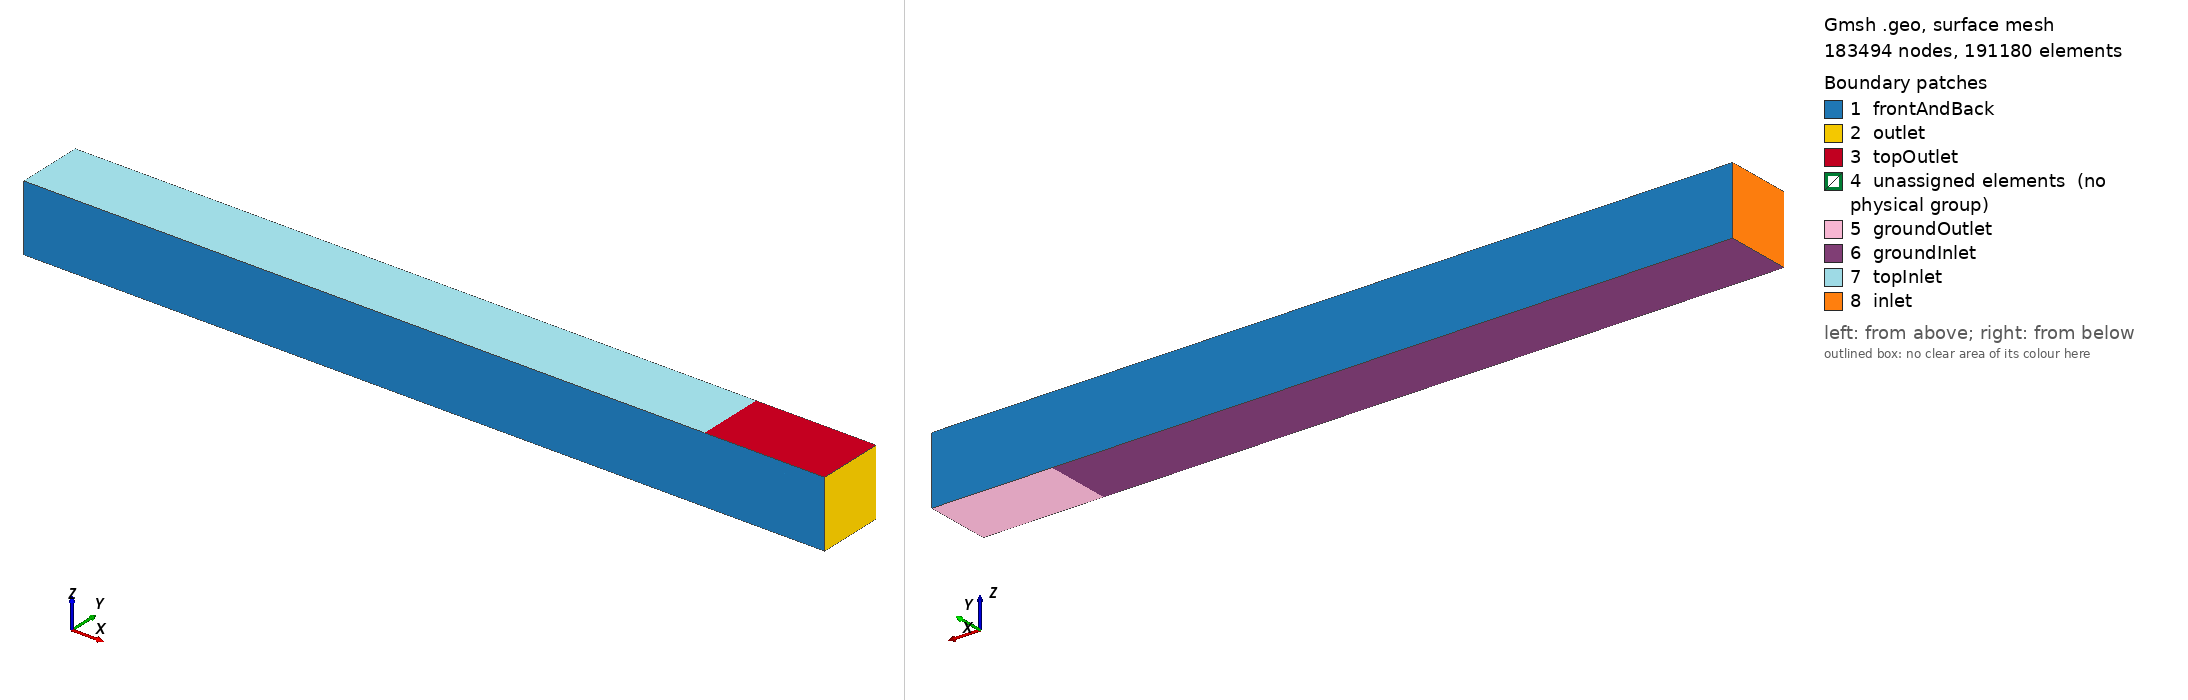

Gmsh geometry script, surface-meshed: 183494 nodes, 191180 surface elements. Boundary patches (legend numbers): 1 frontAndBack, 2 outlet, 3 topOutlet, 4 unassigned elements (no physical group), 5 groundOutlet, 6 groundInlet, 7 topInlet, 8 inlet. Left view from above one corner, right view from below the opposite corner. Legend entries are the model's physical surfaces; 'unassigned elements' are surfaces in no physical group. The drawing asked Gmsh for element sizes between 1% and 20% of the model's largest extent; the script's own settings can give other sizes.

=== mixed.geo (drawn) ===

l1 = 10.0;
dl = 0.2;
l2 = 1.8;
h = 1.0;
hbl = 0.15;


Point(1)  = {       0, -0.5,     0, 1.0};
Point(2)  = {l1      , -0.5,     0, 1.0};
Point(3)  = {l1+dl   , -0.5,     0, 1.0};
Point(4)  = {l1+dl+l2, -0.5,     0, 1.0};
Point(5)  = {       0, -0.5,     h, 1.0};
Point(6)  = {l1      , -0.5,     h, 1.0};
Point(7)  = {l1+dl   , -0.5,     h, 1.0};
Point(8)  = {l1+dl+l2, -0.5,     h, 1.0};
Point(9)  = {l1+dl   , -0.5,   hbl, 1.0};
Point(10) = {l1+dl   , -0.5, h-hbl, 1.0};
Point(11) = {l1+dl+l2, -0.5,   hbl, 1.0};
Point(12) = {l1+dl+l2, -0.5, h-hbl, 1.0};
//+
Line(1) = {2, 1};
Line(2) = {6, 5};
Line(3) = {7, 8};
Line(4) = {10, 12};
Line(5) = {9, 11};
Line(6) = {3, 4};
Line(7) = {7, 6};
Line(8) = {3, 2};
Line(9) = {1, 5};
Line(10) = {2, 6};
Line(11) = {3, 9};
Line(12) = {7, 10};
Line(13) = {10, 9};
Line(14) = {8, 12};
Line(15) = {4, 11};
Line(16) = {11, 12};
//+
Curve Loop(1) = {1, 9, -2, -10}; Plane Surface(1) = {1};
Curve Loop(2) = {8, 10, -7, 12, 13, -11}; Plane Surface(2) = {2};
Curve Loop(3) = {4, -14, -3, 12}; Plane Surface(3) = {3};
Curve Loop(4) = {6, 15, -5, -11}; Plane Surface(4) = {4};
Curve Loop(5) = {5, 16, -4, 13}; Plane Surface(5) = {5};

nbl  = 60;
nzcnt = 100;
nxl1 = 200;
nzl1 = 50;
nxdl = 50;
ratio = 2.0;
//+
Transfinite Curve {15, 11, 12, 14} = nbl Using Progression 1.01;
Transfinite Curve {3, 4, 5, 6} = ((l2*nbl)/(hbl*ratio)) Using Progression 1;
Transfinite Curve {16, 13} = nzcnt Using Bump 0.3;
Transfinite Curve {2, 1} = nxl1 Using Progression 1;
Transfinite Curve {10, 9} = nzl1 Using Bump 0.2;
Transfinite Curve {7, 8} = nxdl Using Progression 1.025;
//+
Transfinite Surface {1};
Transfinite Surface {3};
Transfinite Surface {5};
Transfinite Surface {4};
Recombine Surface {1, 4, 5, 3};
//+
Extrude {0, 1, 0} {
  Surface{3}; Surface{5}; Surface{4}; Surface{2}; Surface{1}; Layers{1}; Recombine;
}
//+
Physical Surface("frontAndBack") = {38, 60, 82, 114, 136, 1, 2, 4, 5, 25, 3};
//+
Physical Surface("inlet") = {127};
//+
Physical Surface("outlet") = {29, 51, 73};
//+
Physical Surface("topInlet") = {131, 101};
//+
Physical Surface("topOutlet") = {33};
//+
Physical Surface("groundInlet") = {123, 93};
//+
Physical Surface("groundOutlet") = {69};
//+
Physical Volume("internal") = {1, 2, 3, 4, 5};
